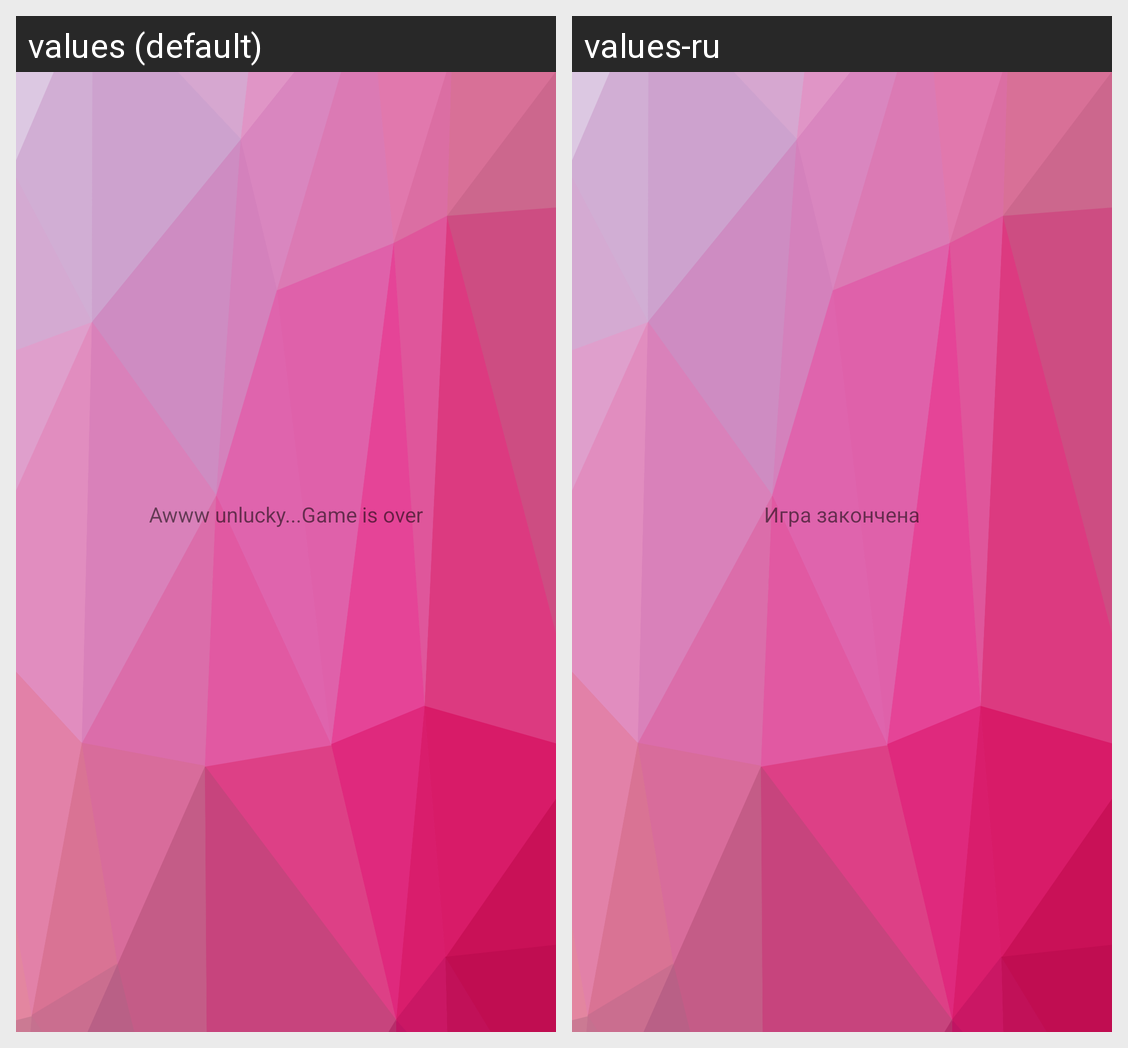

Translations of the strings shown on this Android screen, per locale in the grid:
Android screen res/layout/fragment_home.xml rendered under 2 locales, left to right: values (default), values-ru. Device: Nexus 5 (rendered at 1080×1920; each locale shown at half size, 540×960, under a caption strip naming it); theme AppTheme.NoActionBar.
Strings drawn on this screen, with the default value and each locale's value (text and hints the layout hard-codes, and strings that could not be matched under every locale, appear in the picture but are not listed):

welcome_message
  values: Welcome to Friend Smash!
      Login to your account and start fighting your friends
  values-ru: Добро пожаловать в Драку друзей
      Войдите в ваш аккаунт и начните драку с вашими друзьями

game_over
  values: Awww unlucky...Game is over
  values-ru: Игра закончена
